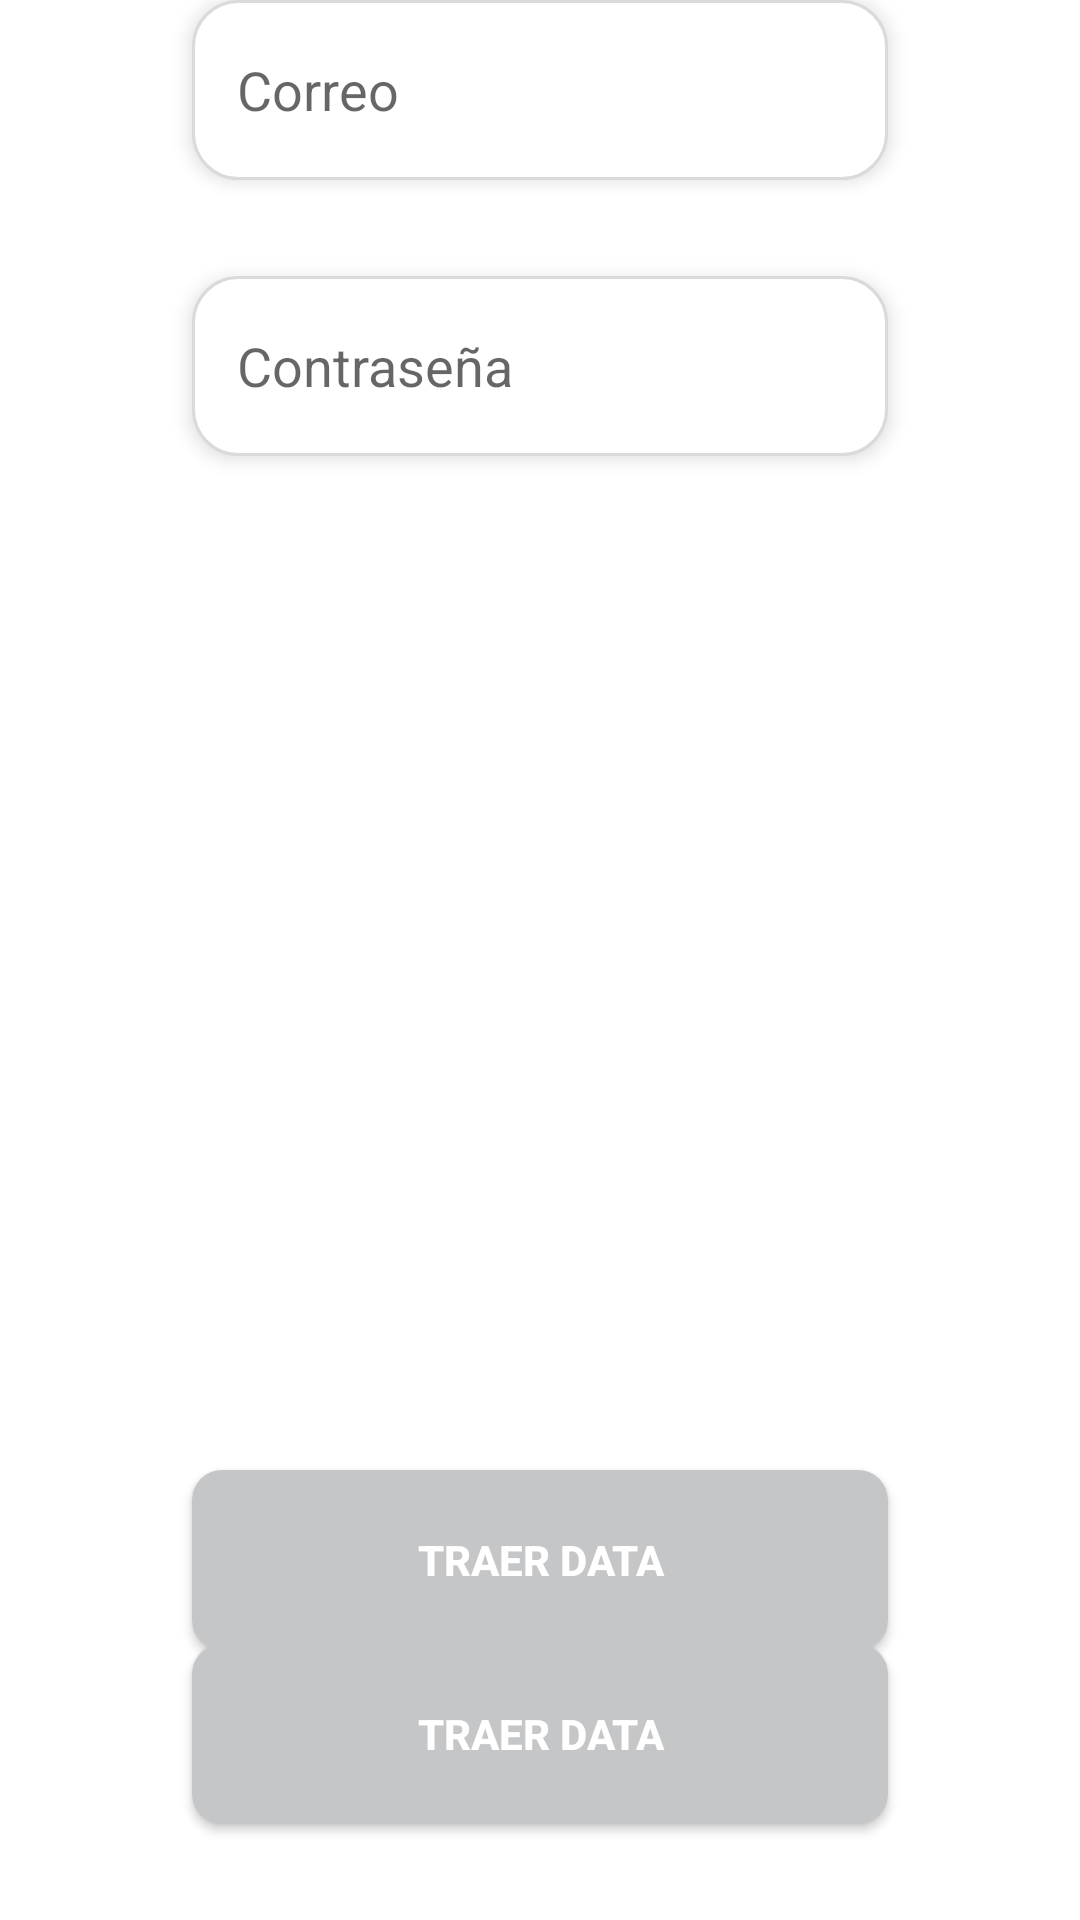

Reconstruct the res/layout file that produces this screen, plus the resources it refers to.
<!-- AndroidManifest.xml: application theme Theme.Smartreports -->
<!-- res/layout/activity_users.xml -->
<?xml version="1.0" encoding="utf-8"?>
<androidx.constraintlayout.widget.ConstraintLayout xmlns:android="http://schemas.android.com/apk/res/android"
    xmlns:app="http://schemas.android.com/apk/res-auto"
    xmlns:tools="http://schemas.android.com/tools"
    android:layout_width="match_parent"
    android:layout_height="match_parent"
    tools:context=".ui.users.UsersActivity">

    <EditText
        android:id="@+id/txt_user_create"
        android:layout_width="0dp"
        android:layout_height="60dp"
        android:layout_marginStart="64dp"
        android:layout_marginTop="64dp"
        android:layout_marginEnd="64dp"
        android:elevation="4dp"
        android:ems="10"
        android:inputType="textEmailAddress"
        android:hint="Correo"
        android:paddingHorizontal="15dp"
        android:background="@drawable/bg_edittext"
        app:layout_constraintEnd_toEndOf="parent"
        app:layout_constraintStart_toStartOf="parent"
        tools:ignore="MissingConstraints" />

    <EditText
        android:id="@+id/txt_pass_create"
        android:layout_width="0dp"
        android:layout_height="60dp"
        android:layout_marginTop="32dp"
        android:elevation="4dp"
        android:ems="10"
        android:inputType="textPassword"
        android:hint="Contraseña"
        android:paddingHorizontal="15dp"
        android:background="@drawable/bg_edittext"
        app:layout_constraintEnd_toEndOf="@+id/txt_user_create"
        app:layout_constraintStart_toStartOf="@+id/txt_user_create"
        app:layout_constraintTop_toBottomOf="@+id/txt_user_create" />

    <Button
        android:id="@+id/get_button"
        android:layout_width="0dp"
        android:layout_height="60dp"
        android:layout_marginBottom="90dp"
        android:text="traer data"
        android:textStyle="bold"
        android:textColor="@color/white"
        android:background="@drawable/bg_button"
        app:layout_constraintBottom_toBottomOf="parent"
        app:layout_constraintEnd_toEndOf="@+id/txt_user_create"
        app:layout_constraintStart_toStartOf="@+id/txt_user_create" />
    <Button
        android:id="@+id/create_users_button"
        android:layout_width="0dp"
        android:layout_height="60dp"
        android:layout_marginBottom="32dp"
        android:text="traer data"
        android:textStyle="bold"
        android:textColor="@color/white"
        android:background="@drawable/bg_button"
        app:layout_constraintBottom_toBottomOf="parent"
        app:layout_constraintEnd_toEndOf="@+id/get_button"
        app:layout_constraintStart_toStartOf="@+id/get_button" />

</androidx.constraintlayout.widget.ConstraintLayout>
<!-- resources referenced by this layout -->
<resources>
  <color name="white">#FFFFFFFF</color>
  <!-- drawable bg_button (drawable) -->
  <?xml version="1.0" encoding="utf-8"?>
  <selector xmlns:android="http://schemas.android.com/apk/res/android">
      <item android:drawable="@drawable/bg_button_selected" android:state_pressed="true"/>
      <item android:drawable="@drawable/bg_button_normal" />
  </selector>
  <!-- drawable bg_edittext (drawable) -->
  <?xml version="1.0" encoding="utf-8"?>
  <shape xmlns:android="http://schemas.android.com/apk/res/android">
      <solid android:color="@color/white"/>
      <stroke android:color="#DADADA" android:width="1dp"/>
      <corners android:bottomRightRadius="15dp" android:bottomLeftRadius="15dp" android:topLeftRadius="15dp" android:topRightRadius="15dp" />
  </shape>
  <style name="Theme.Smartreports" parent="Theme.AppCompat.Light.NoActionBar">
          
          <item name="colorPrimary">@color/primary</item>
          <item name="colorPrimaryVariant">@color/bg</item>
          <item name="colorOnPrimary">@color/white</item>
          
          <item name="colorSecondary">@color/teal_200</item>
          <item name="colorSecondaryVariant">@color/teal_700</item>
          <item name="colorOnSecondary">@color/black</item>
  
          
          <item name="android:statusBarColor" tools:targetApi="l">?attr/colorPrimaryVariant</item>
          
          <item name="android:navigationBarColor">@color/bg</item>
          <item name="android:windowLightStatusBar">true</item>
          <item name="android:windowLightNavigationBar">true</item>
          <item name="android:windowBackground">@color/white</item>
  
          
      </style>
  <!-- drawable bg_button_selected (drawable) -->
  <shape xmlns:android="http://schemas.android.com/apk/res/android" android:shape="rectangle" android:padding="90dp">
      <solid android:color="@color/button_active"/>
      <padding />
      <corners android:bottomRightRadius="15dp" android:bottomLeftRadius="15dp" android:topLeftRadius="15dp" android:topRightRadius="15dp"/>
  </shape>
  <!-- drawable bg_button_normal (drawable) -->
  <shape xmlns:android="http://schemas.android.com/apk/res/android" android:shape="rectangle" android:padding="90dp">
      <solid android:color="@color/button"/>
      <padding />
      <corners android:bottomRightRadius="10dp" android:bottomLeftRadius="10dp" android:topLeftRadius="10dp" android:topRightRadius="10dp"/>
  </shape>
  <color name="primary">#e11f2c</color>
  <color name="bg">#FFFFFF</color>
  <color name="teal_200">#FF03DAC5</color>
  <color name="teal_700">#FF018786</color>
  <color name="black">#FF000000</color>
  <color name="button_active">#E30119</color>
  <color name="button">#C5C6C8</color>
</resources>
